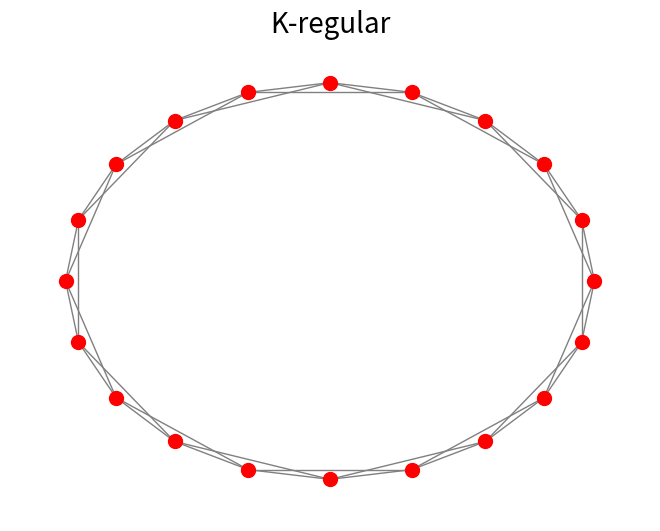
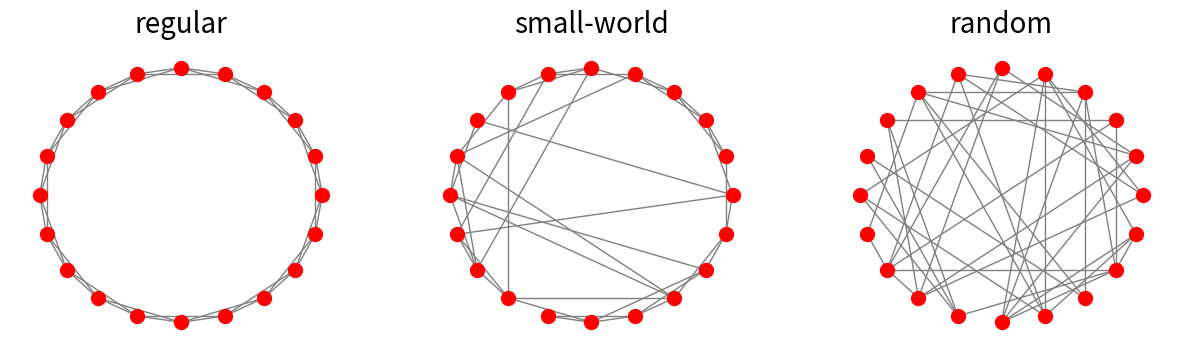

Write Python code to recreate these figures, in order.
# K-近邻规则网络的生成与可视化
import networkx as nx
import matplotlib.pyplot as plt


# 写一个规则网络的生成算法
def regular_graph(n, k):
    G = nx.Graph()
    nodes = list(range(n))  # 节点标签设置为0到n-1
    # 每个节点与周围k/2个邻近节点连接
    for j in range(1, k//2 + 1):  # //是取整，返回商的整数部分
        targets = nodes[j:] + nodes[0:j]
        # nodes[j:] 就是从j取到最后，nodes[0:j] 就是从0到j-1元素，targets = nodes[j:] + nodes[0:j] 得到的 targets 列表就是组合起来
        G.add_edges_from(zip(nodes, targets))  # zip() 函数用于将多个可迭代对象（这里是 nodes 和 targets 两个列表）中对应的元素一一配对，组合成一个个元组
    return G


n = 20  # 网络节点总数
k = 4  # 近邻节点数
color_list = ['red', 'gray']

G = regular_graph(n, k)
pos = nx.circular_layout(G)
nx.draw(G, pos, node_size=100, node_color=color_list[0], edge_color=color_list[1])
plt.title("K-regular", fontsize=20)
plt.show()


# WS小世界网络模型
plt.figure(figsize=(15, 4))
# 绘制规则网络
p = 0
G1 = nx.watts_strogatz_graph(n, k, p)
plt.subplot(131)
pos1 = nx.circular_layout(G1)
nx.draw(G1, pos1, node_size=100, node_color=color_list[0], edge_color=color_list[1])
plt.title("regular", fontsize=20)

# 绘制WS小世界
p = 0.2
G2 = nx.watts_strogatz_graph(n, k, p)
plt.subplot(132)
pos2 = nx.circular_layout(G2)
nx.draw(G2, pos2, node_size=100, node_color=color_list[0], edge_color=color_list[1])
plt.title("small-world", fontsize=20)

# 绘制随机网络
p = 1
G3 = nx.watts_strogatz_graph(n, k, p)
plt.subplot(133)
pos3 = nx.circular_layout(G3)
nx.draw(G3, pos3, node_size=100, node_color=color_list[0], edge_color=color_list[1])
plt.title("random", fontsize=20)

plt.show()
